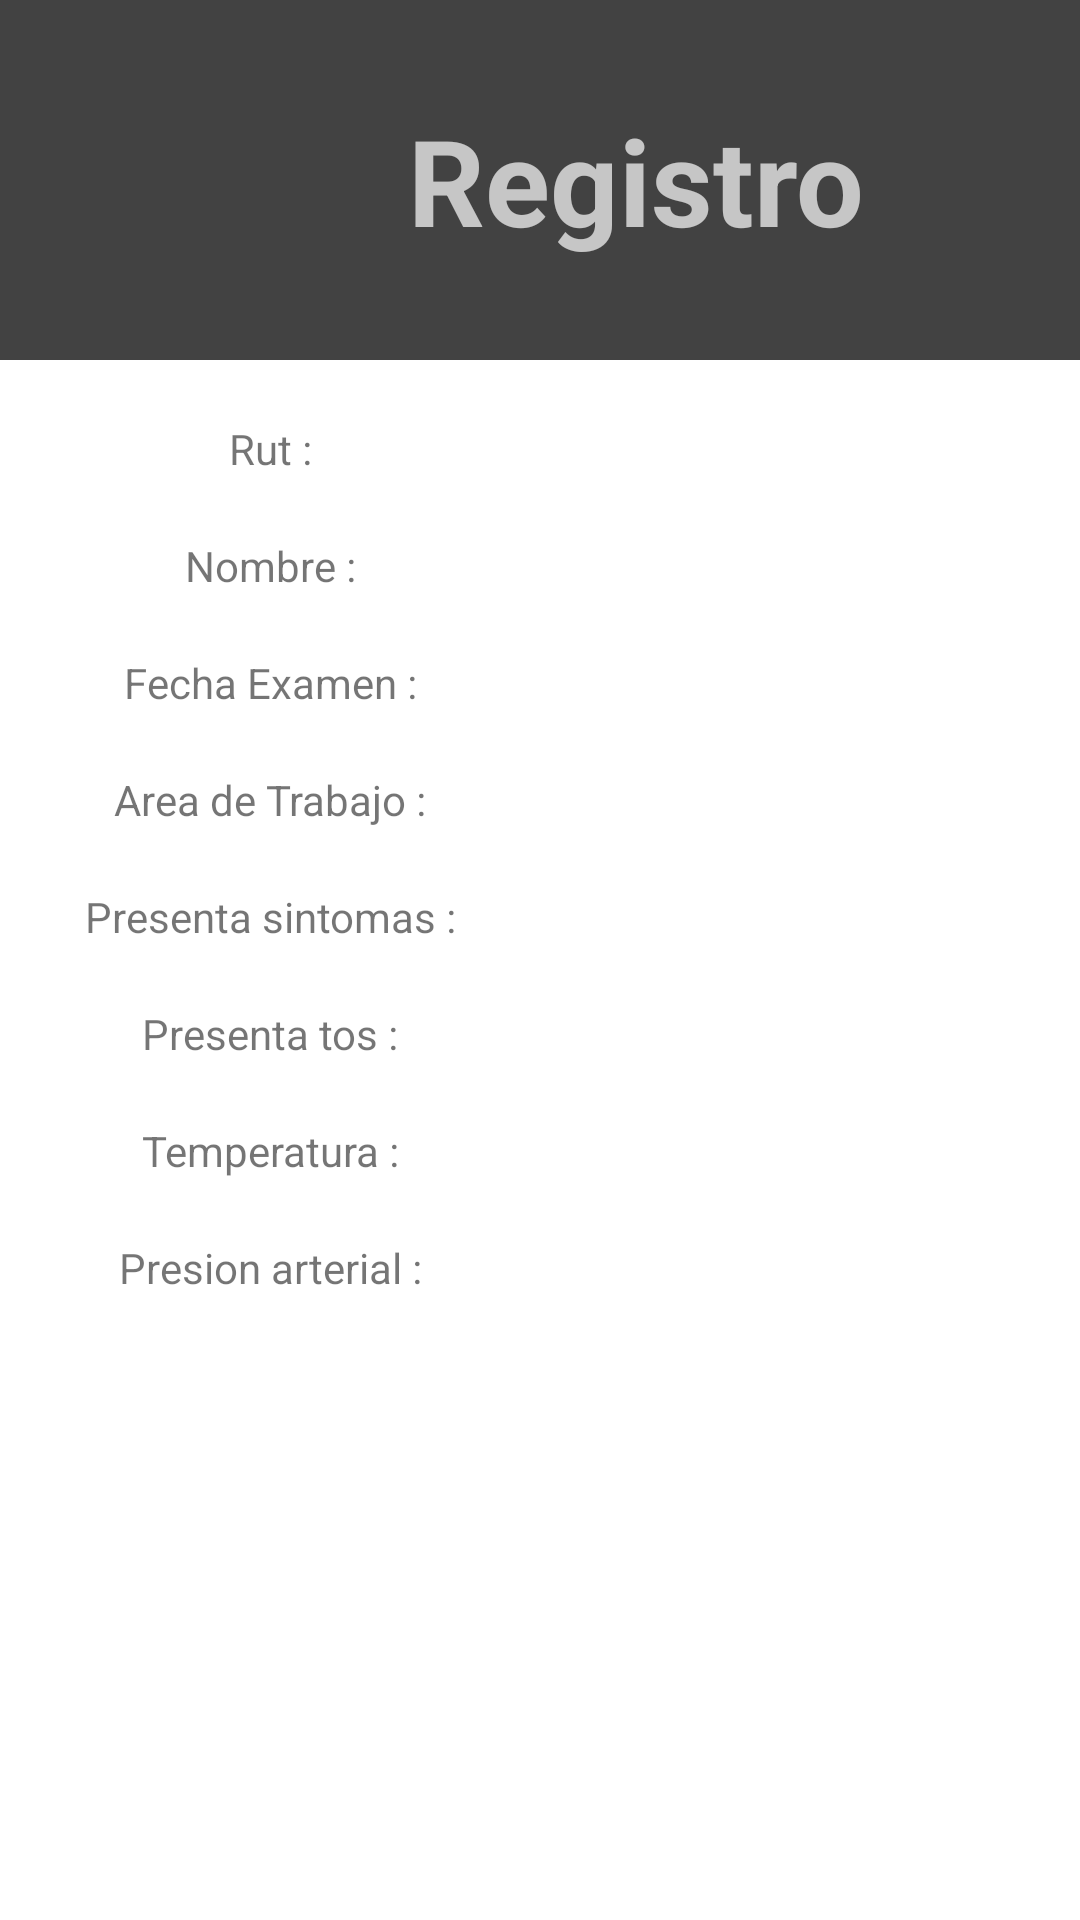

Here is an Android app screen rendered from its layout file. Give the layout XML and the strings, colors and styles it references.
<!-- AndroidManifest.xml: application theme Theme.RegistroExamenes -->
<!-- res/layout/activity_registro_paciente.xml -->
<?xml version="1.0" encoding="utf-8"?>
<LinearLayout xmlns:android="http://schemas.android.com/apk/res/android"
    xmlns:app="http://schemas.android.com/apk/res-auto"
    xmlns:tools="http://schemas.android.com/tools"
    android:layout_width="match_parent"
    android:layout_height="match_parent"
    android:orientation="vertical"
    tools:context=".RegistroPacienteActivity">

    <include layout="@layout/toolbar"></include>

    <LinearLayout
        android:layout_width="match_parent"
        android:layout_height="wrap_content"
        android:orientation="horizontal"
        android:layout_marginTop="@dimen/marginTopBase">

        <TextView
            android:gravity="center"
            android:layout_weight="1"
            android:text="Rut :"
            android:layout_width="match_parent"
            android:layout_height="match_parent"></TextView>

        <TextView
            android:layout_weight="1"
            android:id="@+id/rutRegTxt"
            android:layout_width="match_parent"
            android:layout_height="match_parent"></TextView>

    </LinearLayout>

    <LinearLayout
        android:layout_width="match_parent"
        android:layout_height="wrap_content"
        android:orientation="horizontal"
        android:layout_marginTop="@dimen/marginTopBase">

        <TextView
            android:gravity="center"
            android:layout_weight="1"
            android:text="Nombre :"
            android:layout_width="match_parent"
            android:layout_height="match_parent"></TextView>

        <TextView
            android:layout_weight="1"
            android:id="@+id/nombreRegTxt"
            android:layout_width="match_parent"
            android:layout_height="match_parent"></TextView>

    </LinearLayout>

    <LinearLayout
        android:layout_width="match_parent"
        android:layout_height="wrap_content"
        android:orientation="horizontal"
        android:layout_marginTop="@dimen/marginTopBase">

        <TextView
            android:gravity="center"
            android:layout_weight="1"
            android:text="Fecha Examen :"
            android:layout_width="match_parent"
            android:layout_height="match_parent"></TextView>

        <TextView
            android:layout_weight="1"
            android:id="@+id/fechaRegTxt"
            android:layout_width="match_parent"
            android:layout_height="match_parent"></TextView>

    </LinearLayout>

    <LinearLayout
        android:layout_width="match_parent"
        android:layout_height="wrap_content"
        android:orientation="horizontal"
        android:layout_marginTop="@dimen/marginTopBase">

        <TextView
            android:gravity="center"
            android:layout_weight="1"
            android:text="Area de Trabajo :"
            android:layout_width="match_parent"
            android:layout_height="match_parent"></TextView>

        <TextView
            android:layout_weight="1"
            android:id="@+id/areaRegTxt"
            android:layout_width="match_parent"
            android:layout_height="match_parent"></TextView>

    </LinearLayout>

    <LinearLayout
        android:layout_width="match_parent"
        android:layout_height="wrap_content"
        android:orientation="horizontal"
        android:layout_marginTop="@dimen/marginTopBase">

        <TextView
            android:gravity="center"
            android:layout_weight="1"
            android:text="Presenta sintomas :"
            android:layout_width="match_parent"
            android:layout_height="match_parent"></TextView>

        <TextView
            android:layout_weight="1"
            android:id="@+id/sintomasRegTxt"
            android:layout_width="match_parent"
            android:layout_height="match_parent"></TextView>

    </LinearLayout>


    <LinearLayout
        android:layout_width="match_parent"
        android:layout_height="wrap_content"
        android:orientation="horizontal"
        android:layout_marginTop="@dimen/marginTopBase">

        <TextView
            android:gravity="center"
            android:layout_weight="1"
            android:text="Presenta tos :"
            android:layout_width="match_parent"
            android:layout_height="match_parent"></TextView>

        <TextView
            android:layout_weight="1"
            android:id="@+id/tosRegTxt"
            android:layout_width="match_parent"
            android:layout_height="match_parent"></TextView>

    </LinearLayout>

    <LinearLayout
        android:layout_width="match_parent"
        android:layout_height="wrap_content"
        android:orientation="horizontal"
        android:layout_marginTop="@dimen/marginTopBase">

        <TextView
            android:gravity="center"
            android:layout_weight="1"
            android:text="Temperatura :"
            android:layout_width="match_parent"
            android:layout_height="match_parent"></TextView>

        <TextView
            android:layout_weight="1"
            android:id="@+id/temperaturaRegTxt"
            android:layout_width="match_parent"
            android:layout_height="match_parent"></TextView>

    </LinearLayout>

    <LinearLayout
        android:layout_width="match_parent"
        android:layout_height="wrap_content"
        android:orientation="horizontal"
        android:layout_marginTop="@dimen/marginTopBase">

        <TextView
            android:gravity="center"
            android:layout_weight="1"
            android:text="Presion arterial :"
            android:layout_width="match_parent"
            android:layout_height="match_parent"></TextView>

        <TextView
            android:layout_weight="1"
            android:id="@+id/presionRegTxt"
            android:layout_width="match_parent"
            android:layout_height="match_parent"></TextView>

    </LinearLayout>



</LinearLayout>
<!-- res/layout/toolbar.xml (included above) -->
<?xml version="1.0" encoding="utf-8"?>
<androidx.appcompat.widget.Toolbar
    xmlns:app="http://schemas.android.com/apk/res-auto"
    xmlns:android="http://schemas.android.com/apk/res/android"
    app:popupTheme="@style/Theme.AppCompat.Light"
    android:id="@+id/toolbar"
    android:layout_width="match_parent"
    android:minHeight="?attr/actionBarSize"
    android:background="@color/cardview_dark_background"
    android:padding="@dimen/paddingToolbar"
    android:theme="@style/ThemeOverlay.AppCompat.Dark.ActionBar"
    android:layout_height="wrap_content">
    <LinearLayout
        android:orientation="horizontal"
        android:layout_width="match_parent"
        android:layout_height="wrap_content">
    <ImageView
        android:src="@drawable/ic_hospital"
        android:layout_width="@dimen/imagenLogo"
        android:layout_height="@dimen/imagenLogo"></ImageView>
    <TextView
        android:text="Registro"
        android:id="@+id/tituloToolbar"
        android:textSize="@dimen/titulo_app_size"
        android:layout_marginLeft="@dimen/margin_left_titulo_app"
        android:textStyle="bold"
        android:layout_gravity="center"
        android:layout_width="wrap_content"
        android:layout_height="wrap_content"></TextView>
    </LinearLayout>
</androidx.appcompat.widget.Toolbar>
<!-- resources referenced by this layout -->
<resources>
  <dimen name="imagenLogo">100dp</dimen>
  <dimen name="marginTopBase">20dp</dimen>
  <dimen name="margin_left_titulo_app">20dp</dimen>
  <dimen name="paddingToolbar">10dp</dimen>
  <dimen name="titulo_app_size">40sp</dimen>
  <style name="Theme.RegistroExamenes" parent="Theme.MaterialComponents.DayNight.NoActionBar">
          
          <item name="colorPrimary">@color/purple_500</item>
          <item name="colorPrimaryVariant">@color/purple_700</item>
          <item name="colorOnPrimary">@color/white</item>
          
          <item name="colorSecondary">@color/teal_200</item>
          <item name="colorSecondaryVariant">@color/teal_700</item>
          <item name="colorOnSecondary">@color/black</item>
          
          <item name="android:statusBarColor" tools:targetApi="l">?attr/colorPrimaryVariant</item>
          
      </style>
  <!-- not gathered from this repository: default colours our renderer supplied (Android Studio template values) -->
  <color name="purple_500">#FF6200EE</color>
  <color name="purple_700">#FF3700B3</color>
  <color name="teal_200">#FF03DAC5</color>
  <color name="teal_700">#FF018786</color>
  <color name="black">#FF000000</color>
  <color name="white">#FFFFFFFF</color>
</resources>
